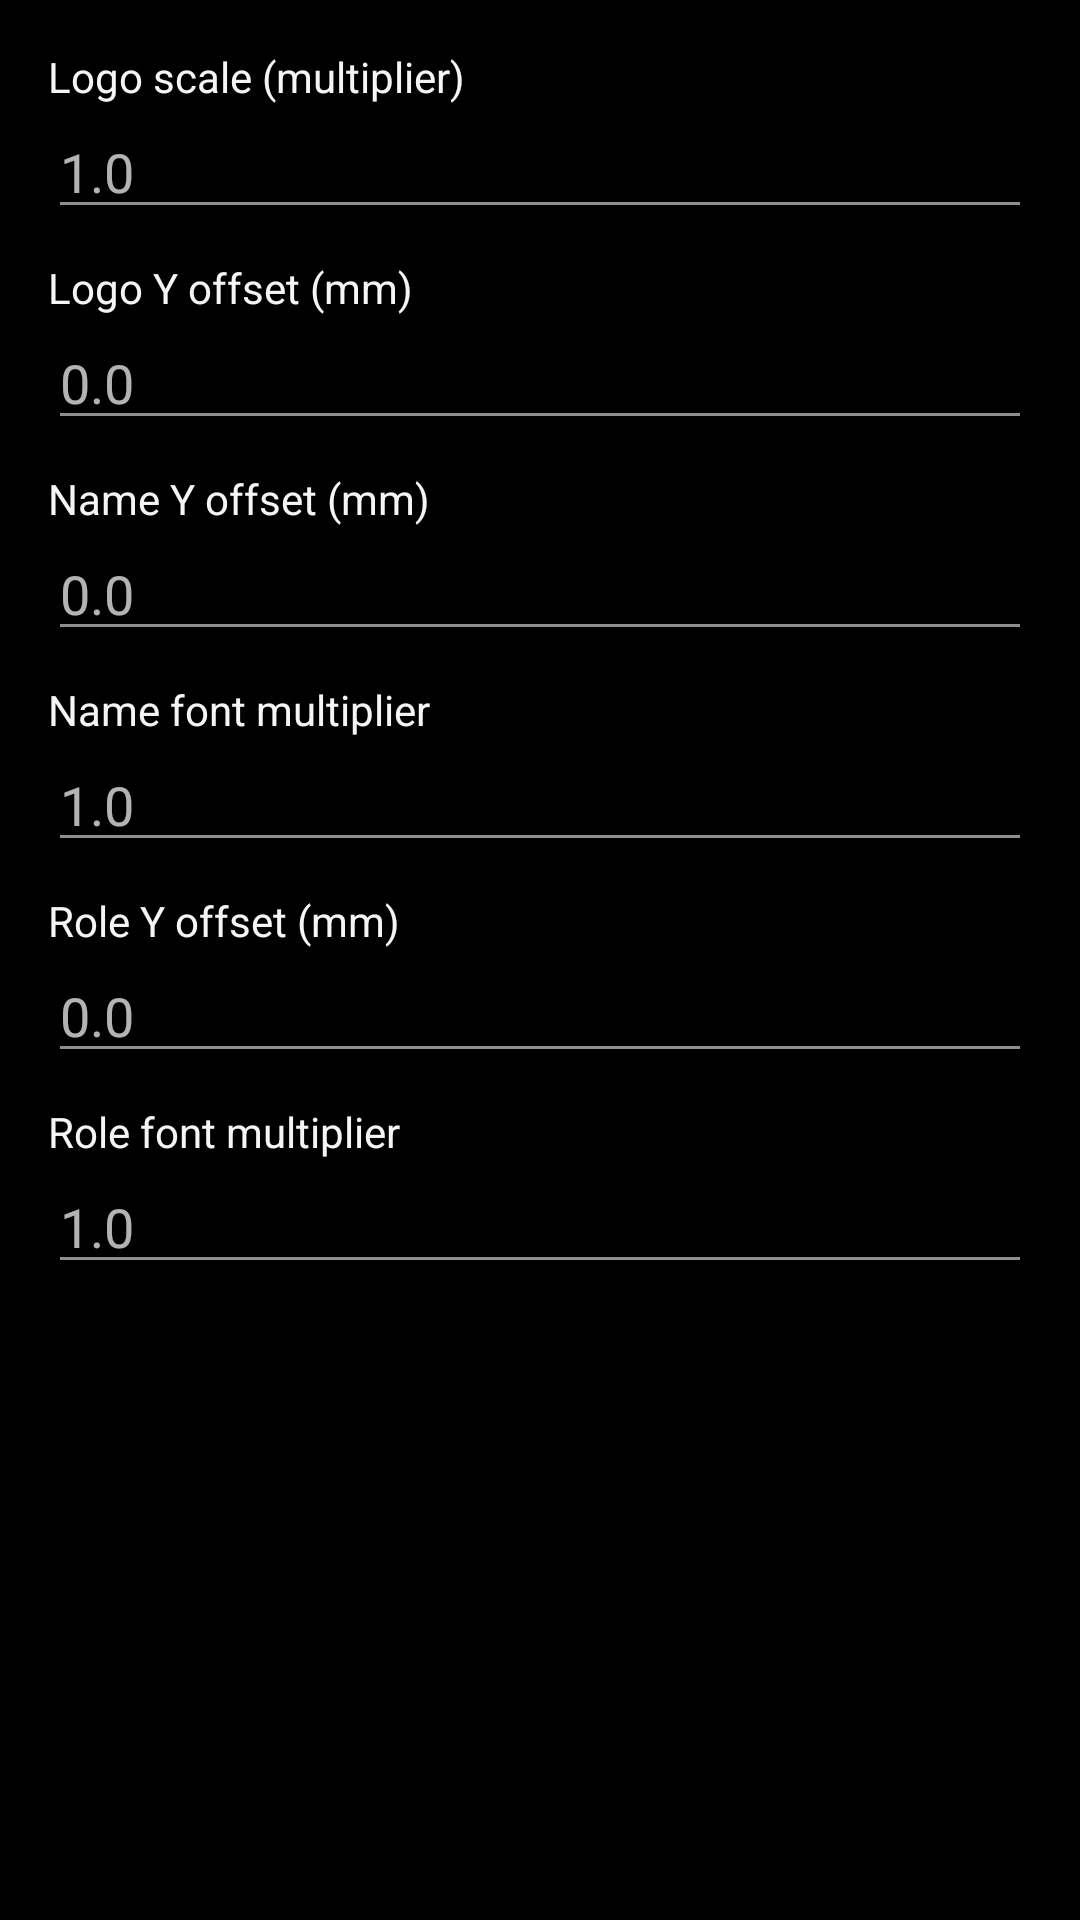

The Android layout XML behind this screen, and the referenced resources:
<!-- AndroidManifest.xml: activity theme Theme.StudioKPrinter -->
<!-- res/layout/template_editor.xml -->
<?xml version="1.0" encoding="utf-8"?>
<ScrollView xmlns:android="http://schemas.android.com/apk/res/android"
    android:layout_width="match_parent"
    android:layout_height="wrap_content">

    <LinearLayout
        android:layout_width="match_parent"
        android:layout_height="wrap_content"
        android:orientation="vertical"
        android:padding="16dp">

        <TextView
            android:layout_width="match_parent"
            android:layout_height="wrap_content"
            android:text="Logo scale (multiplier)"
            android:textColor="@color/cream"
            android:textSize="14sp" />

        <EditText
            android:id="@+id/et_logo_scale"
            android:layout_width="match_parent"
            android:layout_height="wrap_content"
            android:inputType="numberDecimal"
            android:hint="1.0"
            android:textColor="@color/cream" />

        <TextView
            android:layout_width="match_parent"
            android:layout_height="wrap_content"
            android:layout_marginTop="10dp"
            android:text="Logo Y offset (mm)"
            android:textColor="@color/cream"
            android:textSize="14sp" />

        <EditText
            android:id="@+id/et_logo_y"
            android:layout_width="match_parent"
            android:layout_height="wrap_content"
            android:inputType="numberDecimal"
            android:hint="0.0"
            android:textColor="@color/cream" />

        <TextView
            android:layout_width="match_parent"
            android:layout_height="wrap_content"
            android:layout_marginTop="10dp"
            android:text="Name Y offset (mm)"
            android:textColor="@color/cream"
            android:textSize="14sp" />

        <EditText
            android:id="@+id/et_name_y"
            android:layout_width="match_parent"
            android:layout_height="wrap_content"
            android:inputType="numberDecimal"
            android:hint="0.0"
            android:textColor="@color/cream" />

        <TextView
            android:layout_width="match_parent"
            android:layout_height="wrap_content"
            android:layout_marginTop="10dp"
            android:text="Name font multiplier"
            android:textColor="@color/cream"
            android:textSize="14sp" />

        <EditText
            android:id="@+id/et_name_font_mult"
            android:layout_width="match_parent"
            android:layout_height="wrap_content"
            android:inputType="numberDecimal"
            android:hint="1.0"
            android:textColor="@color/cream" />

        <TextView
            android:layout_width="match_parent"
            android:layout_height="wrap_content"
            android:layout_marginTop="10dp"
            android:text="Role Y offset (mm)"
            android:textColor="@color/cream"
            android:textSize="14sp" />

        <EditText
            android:id="@+id/et_role_y"
            android:layout_width="match_parent"
            android:layout_height="wrap_content"
            android:inputType="numberDecimal"
            android:hint="0.0"
            android:textColor="@color/cream" />

        <TextView
            android:layout_width="match_parent"
            android:layout_height="wrap_content"
            android:layout_marginTop="10dp"
            android:text="Role font multiplier"
            android:textColor="@color/cream"
            android:textSize="14sp" />

        <EditText
            android:id="@+id/et_role_font_mult"
            android:layout_width="match_parent"
            android:layout_height="wrap_content"
            android:inputType="numberDecimal"
            android:hint="1.0"
            android:textColor="@color/cream" />

    </LinearLayout>
</ScrollView>
<!-- resources referenced by this layout -->
<resources>
  <color name="cream">#F5F5F7</color>
  <style name="Theme.StudioKPrinter" parent="android:Theme.Material.NoActionBar">
          <item name="android:windowBackground">@color/black</item>
          <item name="android:statusBarColor">@color/black</item>
          <item name="android:navigationBarColor">@color/black</item>
          <item name="android:colorAccent">@color/accent</item>
          <item name="android:textColorPrimary">@color/cream</item>
          <item name="android:textColorSecondary">@color/muted</item>
      </style>
  <color name="black">#000000</color>
  <color name="accent">#E07030</color>
  <color name="muted">#8E8E93</color>
</resources>
